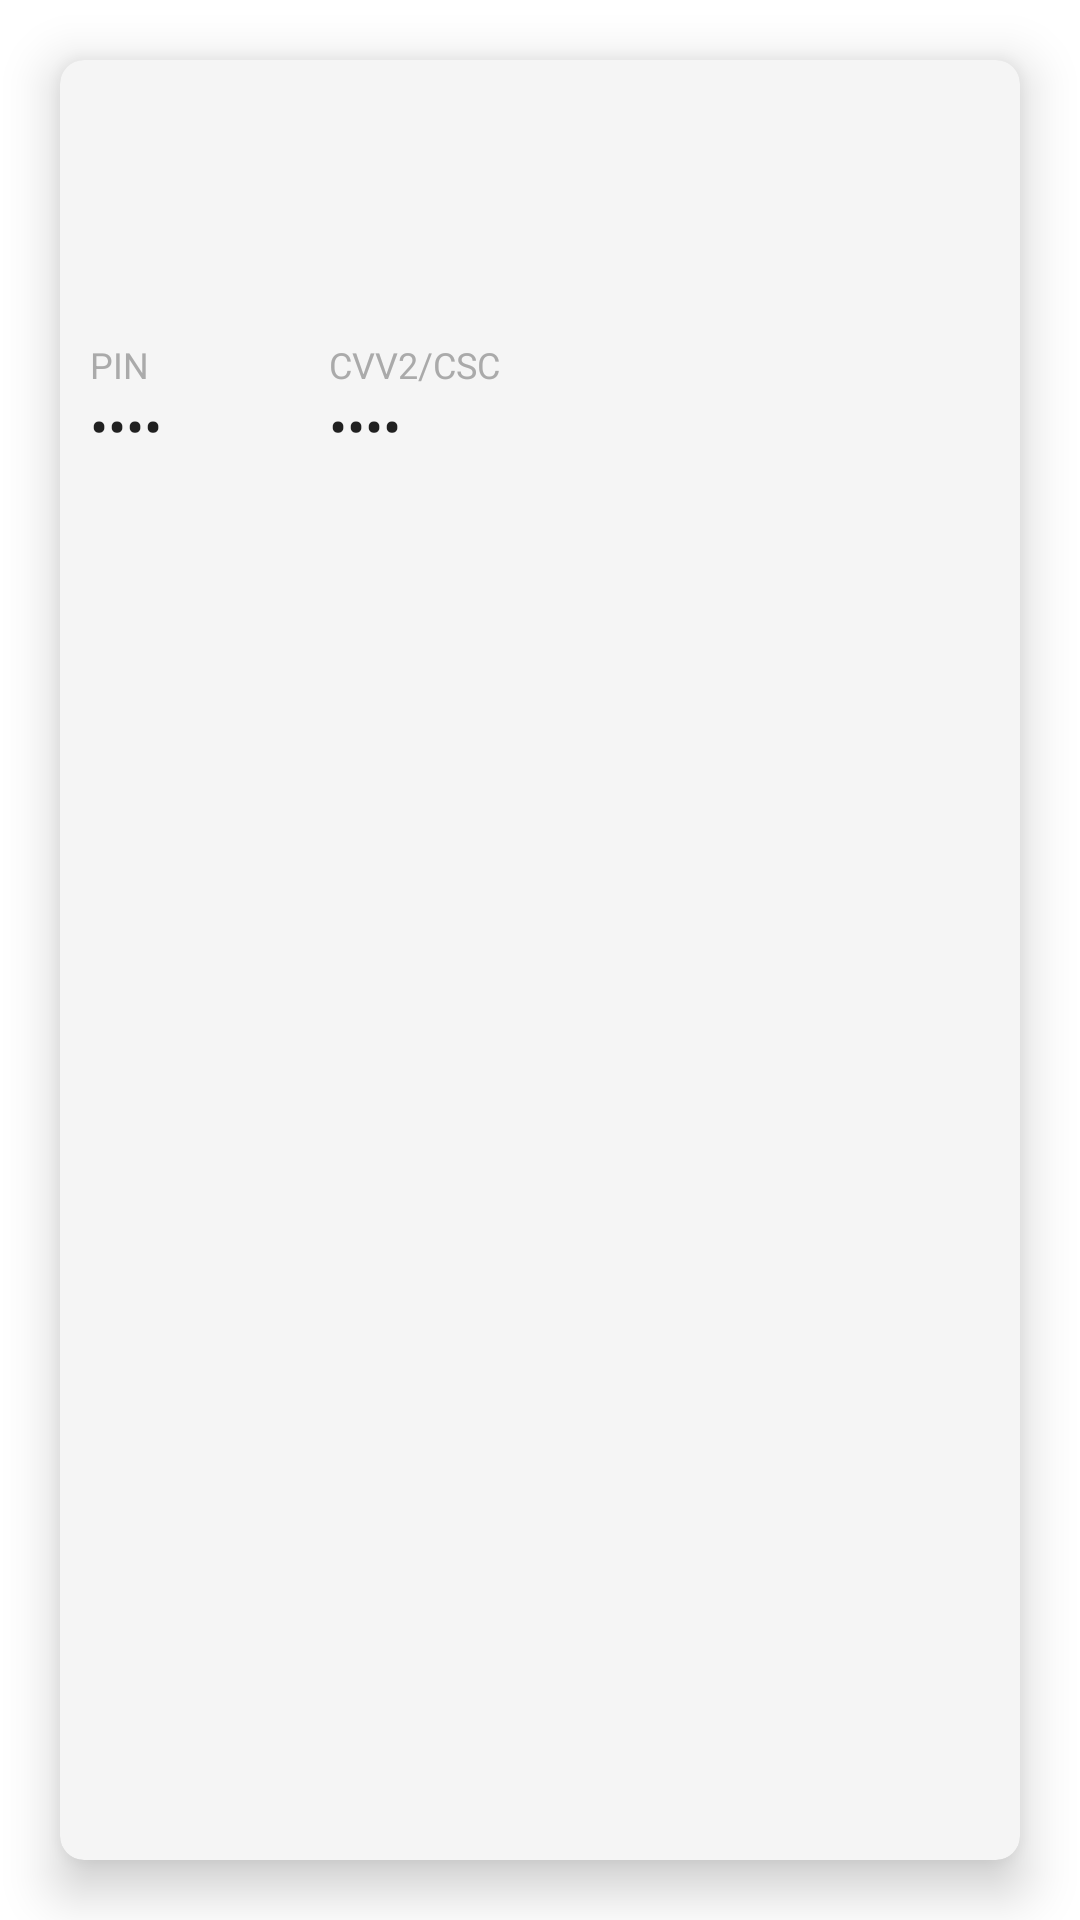

The Android layout XML behind this screen, and the referenced resources:
<!-- AndroidManifest.xml: application theme AppTheme -->
<!-- res/layout/card_list_item.xml -->
<?xml version="1.0" encoding="utf-8"?>
<RelativeLayout xmlns:android="http://schemas.android.com/apk/res/android"
        android:layout_width="match_parent"
        android:layout_height="wrap_content">

    <com.google.android.material.card.MaterialCardView
            xmlns:card_view="http://schemas.android.com/apk/res-auto"
            android:id="@+id/itemRootView"
            android:layout_width="match_parent"
            android:layout_height="wrap_content"
            android:layout_margin="20dp"
            android:minHeight="200dp"
            card_view:cardBackgroundColor="#F5F5F5"
            card_view:cardCornerRadius="8dp"
            card_view:cardElevation="10dp">

        <RelativeLayout
                android:layout_width="match_parent"
                android:layout_height="wrap_content"
                android:layout_marginBottom="8dp">

            <TextView
                    android:id="@+id/cardNameView"
                    android:layout_width="wrap_content"
                    android:layout_height="wrap_content"
                    android:layout_marginStart="10dp"
                    android:layout_marginLeft="10dp"
                    android:layout_marginTop="10dp"
                    android:layout_marginEnd="10dp"
                    android:layout_marginRight="10dp"
                    android:textColor="@android:color/darker_gray"
                    android:textSize="14sp" />

            <TextView
                    android:id="@+id/cardNumberView"
                    android:layout_width="wrap_content"
                    android:layout_height="wrap_content"
                    android:layout_below="@id/cardNameView"
                    android:layout_margin="10dp"
                    android:textSize="18sp" />

            <TextView
                    android:id="@+id/pinLabel"
                    android:layout_width="wrap_content"
                    android:layout_height="wrap_content"
                    android:textSize="12sp"
                    android:layout_marginTop="20dp"
                    android:layout_marginStart="10dp"
                    android:layout_below="@id/cardNumberView"
                    android:textColor="@android:color/darker_gray"
                    android:text="PIN"/>

            <EditText
                    android:id="@+id/cardPin"
                    android:layout_width="wrap_content"
                    android:layout_height="wrap_content"
                    android:layout_below="@id/pinLabel"
                    android:layout_marginStart="10dp"
                    android:textSize="18sp"
                    android:inputType="numberPassword"
                    android:focusable="false"
                    android:background="@null"
                    android:text="1242"
                    />

            <TextView
                    android:id="@+id/cvvLabel"
                    android:layout_width="wrap_content"
                    android:layout_height="wrap_content"
                    android:textSize="12sp"
                    android:layout_alignTop="@id/pinLabel"
                    android:layout_toRightOf="@id/pinLabel"
                    android:layout_toEndOf="@id/pinLabel"
                    android:layout_marginStart="60dp"
                    android:layout_below="@id/cardNumberView"
                    android:textColor="@android:color/darker_gray"
                    android:text="CVV2/CSC"/>

            <EditText
                    android:id="@+id/cardCvv"
                    android:layout_width="wrap_content"
                    android:layout_height="wrap_content"
                    android:layout_below="@id/pinLabel"
                    android:layout_alignTop="@id/cardPin"
                    android:layout_alignStart="@id/cvvLabel"
                    android:textSize="18sp"
                    android:inputType="numberPassword"
                    android:focusable="false"
                    android:background="@null"
                    android:text="1242"
                    />

            <View
                android:id="@+id/btnHide"
                    android:layout_width="24dp"
                    android:layout_height="24dp"
                    android:layout_alignParentEnd="true"
                    android:layout_marginEnd="20dp"
                    android:layout_alignTop="@id/cvvLabel"
                    android:background="@drawable/ic_show"
                    />

            <TextView
                    android:id="@+id/bankAccountView"
                    android:layout_width="wrap_content"
                    android:layout_height="wrap_content"
                    android:layout_below="@id/cardNumberView"
                    android:layout_alignParentBottom="true"
                    android:layout_marginStart="10dp"
                    android:layout_marginLeft="10dp"
                    android:layout_marginTop="82dp"
                    android:layout_marginEnd="10dp"
                    android:layout_marginRight="10dp"
                    android:layout_marginBottom="10dp"
                    android:textSize="16sp" />

            <TextView
                    android:id="@+id/expirationDateView"
                    android:layout_width="wrap_content"
                    android:layout_height="wrap_content"
                    android:layout_alignParentEnd="true"
                    android:layout_alignParentBottom="true"
                    android:layout_margin="10dp"
                    android:textSize="16sp" />

            <View
                    android:id="@+id/deleteCardButton"
                    android:layout_width="22dp"
                    android:layout_height="22dp"
                    android:layout_marginEnd="10dp"
                    android:layout_marginTop="10dp"
                    android:layout_alignParentEnd="true"
                    android:background="@drawable/ic_cancel_black_24dp" />

        </RelativeLayout>

    </com.google.android.material.card.MaterialCardView>
</RelativeLayout>
<!-- resources referenced by this layout -->
<resources>
  <style name="AppTheme" parent="Theme.MaterialComponents.Light.NoActionBar">
          
          <item name="colorPrimary">@color/colorPrimary</item>
          <item name="colorPrimaryDark">@color/colorPrimaryDark</item>
          <item name="colorAccent">@color/colorAccent</item>
      </style>
  <color name="colorPrimary">#4ecca3</color>
  <color name="colorPrimaryDark">#232931</color>
  <color name="colorAccent">#393e46</color>
</resources>
